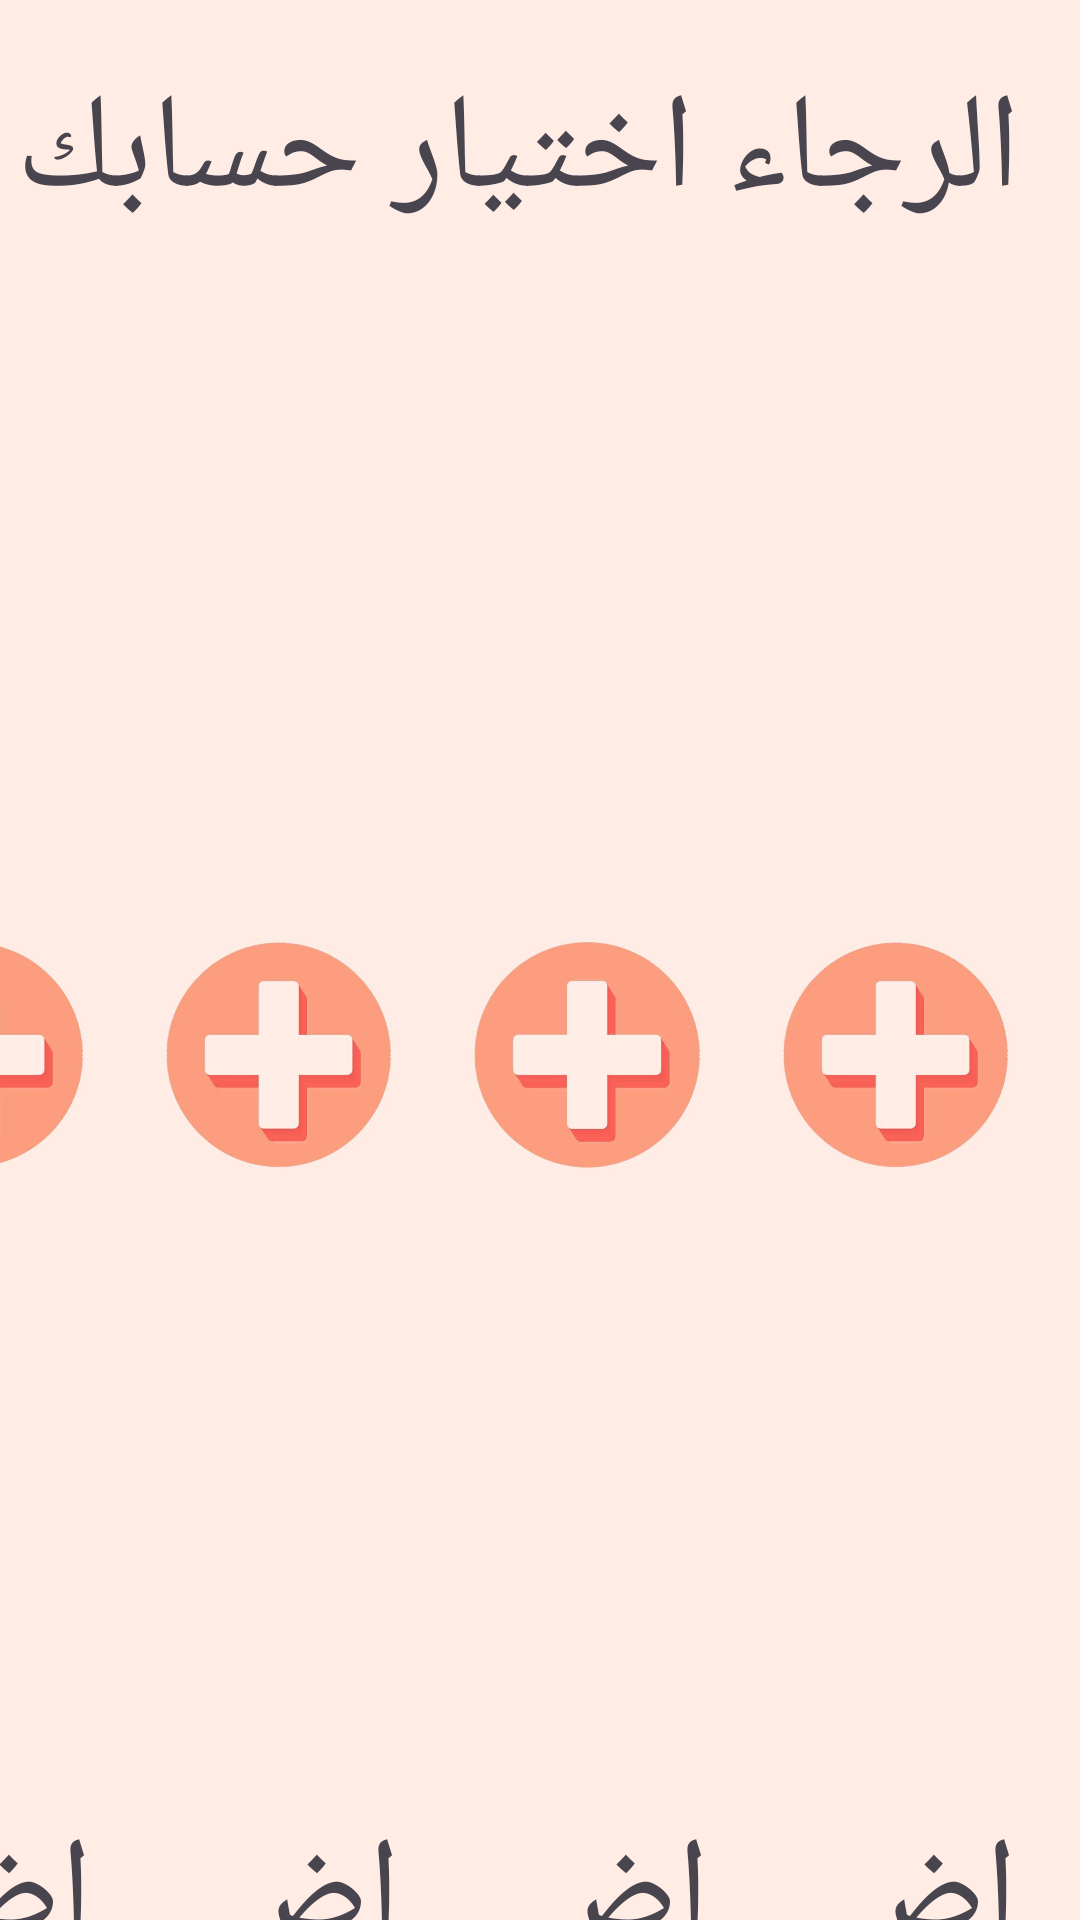

Write the Android layout XML for this screen, with the resource values it uses.
<!-- AndroidManifest.xml: application theme Theme.Internship_autism -->
<!-- res/layout/home_parent.xml -->
<?xml version="1.0" encoding="utf-8"?>
<androidx.constraintlayout.widget.ConstraintLayout xmlns:android="http://schemas.android.com/apk/res/android"
    xmlns:app="http://schemas.android.com/apk/res-auto"
    xmlns:tools="http://schemas.android.com/tools"
    android:layout_width="match_parent"
    android:layout_height="match_parent"
    android:background="@color/Secondary">

    <TextView
        android:id="@+id/textView"
        android:layout_width="wrap_content"
        android:layout_height="wrap_content"
        android:layout_marginTop="20dp"
        android:layout_marginRight="20dp"
        android:text="الرجاء اختيار حسابك"
        android:textSize="@dimen/title"
        app:layout_constraintRight_toRightOf="parent"
        app:layout_constraintTop_toTopOf="parent"/>

    <androidx.constraintlayout.widget.ConstraintLayout
        android:id="@+id/cardParent"
        android:layout_width="0dp"
        android:layout_height="wrap_content"
        android:layout_marginTop="20dp"
        android:layout_marginRight="20dp"
        app:layout_constraintRight_toRightOf="parent"
        app:layout_constraintTop_toBottomOf="@id/textView"
        app:layout_constraintWidth_percent="0.23">

        <ImageView
            android:id="@+id/imageViewParent"
            android:layout_width="match_parent"
            android:layout_height="wrap_content"
            android:src="@drawable/plus"
            app:layout_constraintRight_toRightOf="@id/cardParent"
            app:layout_constraintTop_toTopOf="@id/cardParent" />

        <TextView
            android:id="@+id/textVieParent"
            android:layout_width="wrap_content"
            android:layout_height="wrap_content"
            android:text="إضافة طفل"
            android:textSize="@dimen/title"
            app:layout_constraintEnd_toEndOf="@id/cardParent"
            app:layout_constraintHorizontal_bias="0.5"
            app:layout_constraintRight_toRightOf="@id/cardParent"
            app:layout_constraintStart_toStartOf="parent"
            app:layout_constraintTop_toBottomOf="@id/imageViewParent" />

    </androidx.constraintlayout.widget.ConstraintLayout>

    <androidx.constraintlayout.widget.ConstraintLayout
        android:id="@+id/cardChild1"
        android:layout_width="0dp"
        android:layout_height="wrap_content"
        android:layout_marginTop="20dp"
        android:layout_marginRight="20dp"
        app:layout_constraintRight_toLeftOf="@id/cardParent"
        app:layout_constraintTop_toBottomOf="@id/textView"
        app:layout_constraintWidth_percent="0.23">

        <ImageView
            android:id="@+id/imageViewChild1"
            android:layout_width="match_parent"
            android:layout_height="wrap_content"
            android:src="@drawable/plus"
            app:layout_constraintRight_toRightOf="@id/cardChild1"
            app:layout_constraintTop_toTopOf="@id/imageViewChild1" />

        <TextView
            android:id="@+id/textViewChild1"
            android:layout_width="wrap_content"
            android:layout_height="wrap_content"
            android:text="إضافة طفل"
            android:textSize="@dimen/title"
            app:layout_constraintEnd_toEndOf="@id/cardChild1"
            app:layout_constraintHorizontal_bias="0.5"
            app:layout_constraintRight_toRightOf="@id/cardChild1"
            app:layout_constraintStart_toStartOf="parent"
            app:layout_constraintTop_toBottomOf="@id/imageViewChild1" />

    </androidx.constraintlayout.widget.ConstraintLayout>

    <androidx.constraintlayout.widget.ConstraintLayout
        android:id="@+id/cardChild2"
        android:layout_width="0dp"
        android:layout_height="wrap_content"
        android:layout_marginTop="20dp"
        android:layout_marginRight="20dp"
        app:layout_constraintRight_toLeftOf="@id/cardChild1"
        app:layout_constraintTop_toBottomOf="@id/textView"
        app:layout_constraintWidth_percent="0.23">

        <ImageView
            android:id="@+id/imageViewChild2"
            android:layout_width="match_parent"
            android:layout_height="wrap_content"
            android:src="@drawable/plus"
            app:layout_constraintRight_toRightOf="@id/cardChild2"
            app:layout_constraintTop_toTopOf="@id/imageViewChild2" />

        <TextView
            android:id="@+id/textViewChild2"
            android:layout_width="wrap_content"
            android:layout_height="wrap_content"
            android:text="إضافة طفل"
            android:textSize="@dimen/title"
            app:layout_constraintEnd_toEndOf="@id/cardChild2"
            app:layout_constraintHorizontal_bias="0.5"
            app:layout_constraintRight_toRightOf="@id/cardChild2"
            app:layout_constraintStart_toStartOf="parent"
            app:layout_constraintTop_toBottomOf="@id/imageViewChild2" />

    </androidx.constraintlayout.widget.ConstraintLayout>

    <androidx.constraintlayout.widget.ConstraintLayout
        android:id="@+id/cardChild3"
        android:layout_width="0dp"
        android:layout_height="wrap_content"
        android:layout_marginTop="20dp"
        android:layout_marginRight="20dp"
        app:layout_constraintRight_toLeftOf="@id/cardChild2"
        app:layout_constraintTop_toBottomOf="@id/textView"
        app:layout_constraintWidth_percent="0.23">

        <ImageView
            android:id="@+id/imageViewChild3"
            android:layout_width="match_parent"
            android:layout_height="wrap_content"
            android:src="@drawable/plus"
            app:layout_constraintRight_toRightOf="@id/cardChild3"
            app:layout_constraintTop_toTopOf="@id/imageViewChild3" />

        <TextView
            android:id="@+id/textViewChild3"
            android:layout_width="wrap_content"
            android:layout_height="wrap_content"
            android:text="إضافة طفل"
            android:textSize="@dimen/title"
            app:layout_constraintEnd_toEndOf="@id/cardChild3"
            app:layout_constraintHorizontal_bias="0.5"
            app:layout_constraintRight_toRightOf="@id/cardChild3"
            app:layout_constraintStart_toStartOf="parent"
            app:layout_constraintTop_toBottomOf="@id/imageViewChild3" />

    </androidx.constraintlayout.widget.ConstraintLayout>


</androidx.constraintlayout.widget.ConstraintLayout>
<!-- resources referenced by this layout -->
<resources>
  <color name="Secondary">#FFECE5</color>
  <dimen name="title">45sp</dimen>
  <!-- drawable plus: jpg bitmap (drawable, 11688 bytes) -->
  <style name="Theme.Internship_autism" parent="Base.Theme.Internship_autism" />
  <style name="Base.Theme.Internship_autism" parent="Theme.Material3.DayNight.NoActionBar">
          
          
          <item name="android:statusBarColor">@color/Primary</item>
      </style>
  <color name="Primary">#FB9D7E</color>
</resources>
